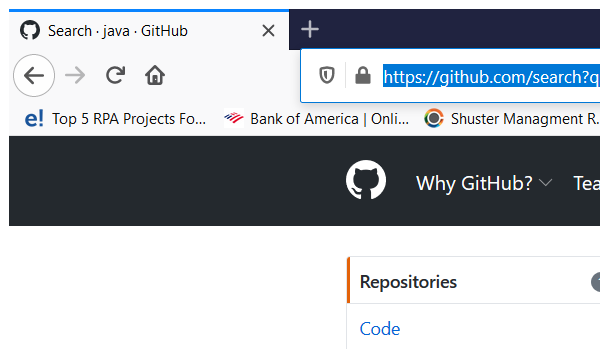
Task: To get github repositories of technologies metioned in excel.
Workflow: Main

Step 1: Attach Browser 'firefox.exe The' in window 'Search · java · GitHub' (firefox.exe)

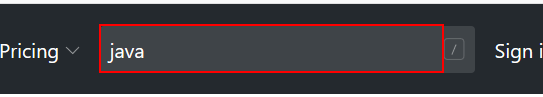
Step 2: Set Text 'INPUT' on the text box

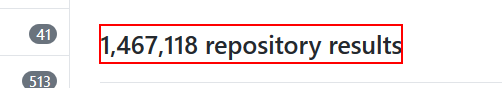
Step 3: get-text from the heading
